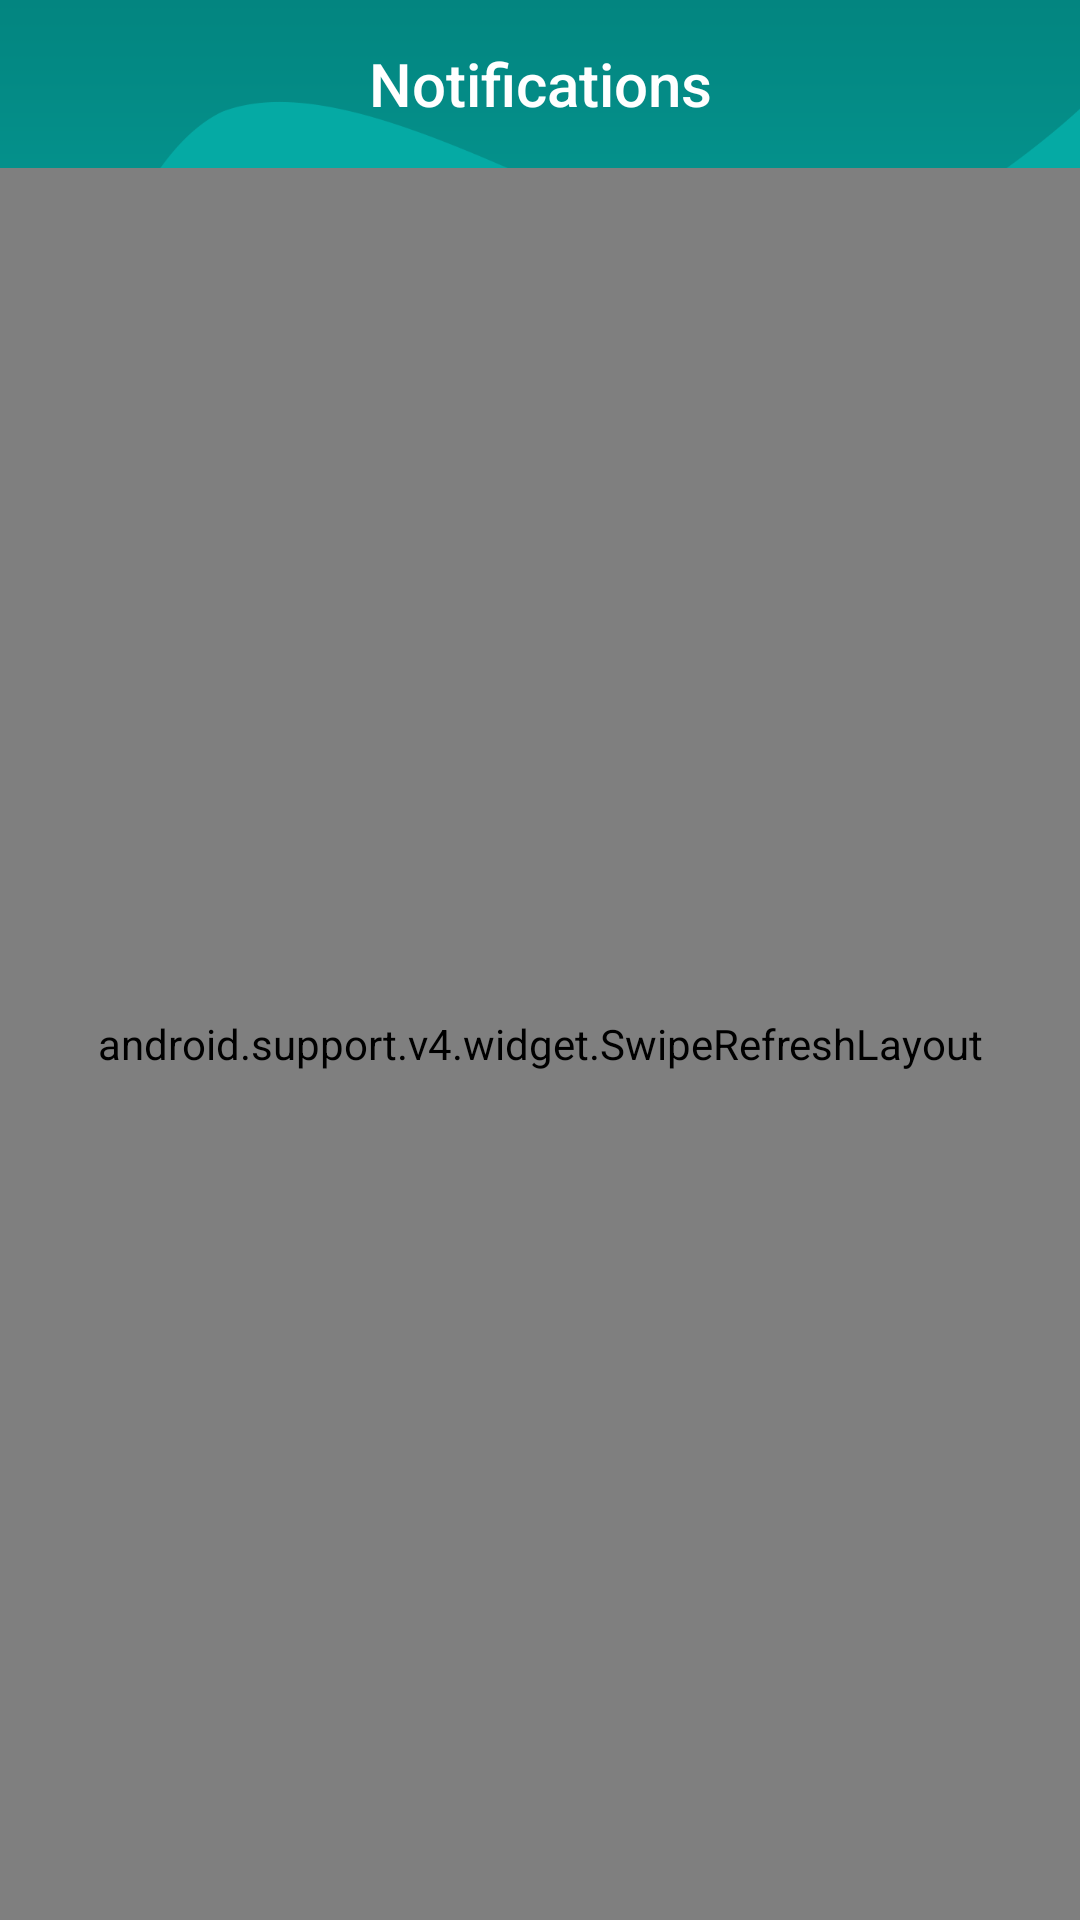

The Android layout XML behind this screen, and the referenced resources:
<!-- AndroidManifest.xml: application theme AppTheme -->
<!-- res/layout/fragment_main_notification.xml -->
<android.support.constraint.ConstraintLayout xmlns:android="http://schemas.android.com/apk/res/android"
    xmlns:app="http://schemas.android.com/apk/res-auto"
    xmlns:tools="http://schemas.android.com/tools"
    android:layout_width="match_parent"
    android:layout_height="match_parent">

    
    <ImageView
        android:id="@+id/imageView"
        android:layout_width="match_parent"
        android:layout_height="wrap_content"
        android:src="@drawable/img_bg_toolbar_admin"
        android:scaleType="fitXY"/>

    
    <android.support.v7.widget.Toolbar
        android:id="@+id/toolbar"
        android:layout_width="0dp"
        android:layout_height="?attr/actionBarSize"
        app:layout_constraintLeft_toLeftOf="parent"
        app:layout_constraintRight_toRightOf="parent"
        app:theme="@style/ThemeOverlay.AppCompat.Dark.ActionBar"
        app:popupTheme="@style/ThemeOverlay.AppCompat.Light"
        android:background="?attr/selectableItemBackground">

        <TextView
            android:id="@+id/text_toolbar_title"
            android:layout_width="wrap_content"
            android:layout_height="wrap_content"
            android:layout_gravity="center_horizontal"
            android:text="Notifications"
            style="@style/TextAppearance.Widget.AppCompat.Toolbar.Title" />

    </android.support.v7.widget.Toolbar>


    <android.support.v4.widget.SwipeRefreshLayout
        xmlns:android="http://schemas.android.com/apk/res/android"
        android:id="@+id/swiperefresh"
        android:layout_width="0dp"
        android:layout_height="0dp"
        app:layout_constraintLeft_toLeftOf="parent"
        app:layout_constraintRight_toRightOf="parent"
        app:layout_constraintTop_toBottomOf="@id/toolbar"
        app:layout_constraintBottom_toBottomOf="parent">

        <RelativeLayout
            android:layout_width="match_parent"
            android:layout_height="match_parent"
            android:background="@color/colorBackground">

            <TextView
                android:id="@+id/text_empty_notice"
                android:layout_width="wrap_content"
                android:layout_height="wrap_content"
                android:layout_marginTop="@dimen/notice_top_margin"
                android:layout_centerHorizontal="true"
                android:text="There is no notifications yet"
                android:textColor="@color/colorGrey" />

            <android.support.v7.widget.RecyclerView
                android:id="@+id/list"
                android:scrollbars="vertical"
                android:layout_width="match_parent"
                android:layout_height="match_parent" />

        </RelativeLayout>

    </android.support.v4.widget.SwipeRefreshLayout>

</android.support.constraint.ConstraintLayout>
<!-- resources referenced by this layout -->
<resources>
  <color name="colorBackground">#e5efef</color>
  <color name="colorGrey">#b0b0b0</color>
  <dimen name="notice_top_margin">50dp</dimen>
  <!-- drawable img_bg_toolbar_admin: png bitmap (drawable-xxxhdpi, 15475 bytes) -->
  <style name="AppTheme" parent="Theme.AppCompat.Light.NoActionBar">
          
          <item name="colorPrimary">@color/colorPrimary</item>
          <item name="colorPrimaryDark">@color/colorPrimaryDark</item>
          <item name="colorAccent">@color/colorAccent</item>
      </style>
  <color name="colorPrimary">#3F51B5</color>
  <color name="colorPrimaryDark">#303F9F</color>
  <color name="colorAccent">#FF4081</color>
</resources>
